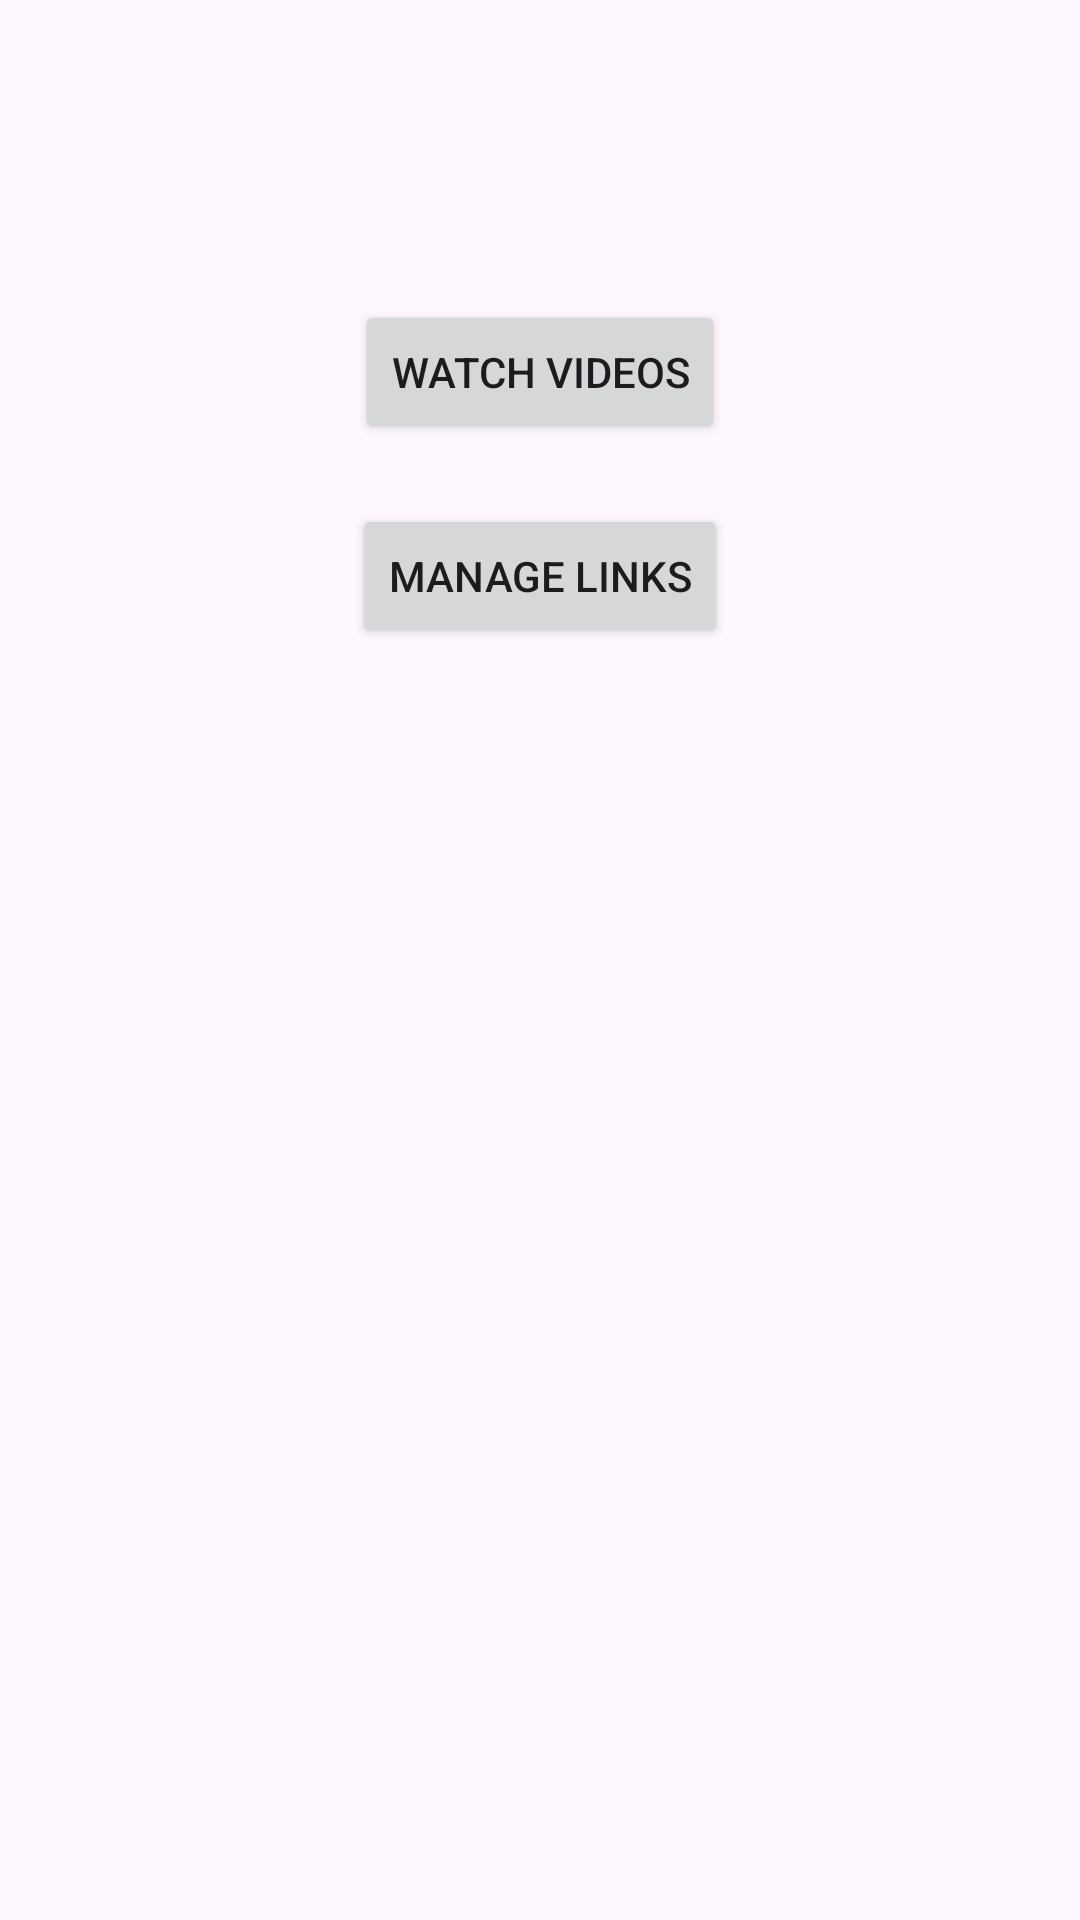

Here is an Android app screen rendered from its layout file. Give the layout XML and the strings, colors and styles it references.
<!-- AndroidManifest.xml: application theme Theme.TikTokLikeApp -->
<!-- res/layout/activity_main.xml -->
<?xml version="1.0" encoding="utf-8"?>
<androidx.constraintlayout.widget.ConstraintLayout
    xmlns:android="http://schemas.android.com/apk/res/android"
    xmlns:app="http://schemas.android.com/apk/res-auto"
    android:layout_width="match_parent"
    android:layout_height="match_parent">

    <Button
        android:id="@+id/btnVideo"
        android:layout_width="wrap_content"
        android:layout_height="wrap_content"
        android:text="Watch Videos"
        app:layout_constraintTop_toTopOf="parent"
        app:layout_constraintStart_toStartOf="parent"
        app:layout_constraintEnd_toEndOf="parent"
        android:layout_marginTop="100dp"/>

    <Button
        android:id="@+id/btnManageLinks"
        android:layout_width="wrap_content"
        android:layout_height="wrap_content"
        android:text="Manage Links"
        app:layout_constraintTop_toBottomOf="@id/btnVideo"
        app:layout_constraintStart_toStartOf="parent"
        app:layout_constraintEnd_toEndOf="parent"
        android:layout_marginTop="20dp"/>

</androidx.constraintlayout.widget.ConstraintLayout>
<!-- resources referenced by this layout -->
<resources>
  <style name="Theme.TikTokLikeApp" parent="Base.Theme.TikTokLikeApp" />
  <style name="Base.Theme.TikTokLikeApp" parent="Theme.Material3.DayNight.NoActionBar">
          
          
      </style>
</resources>
